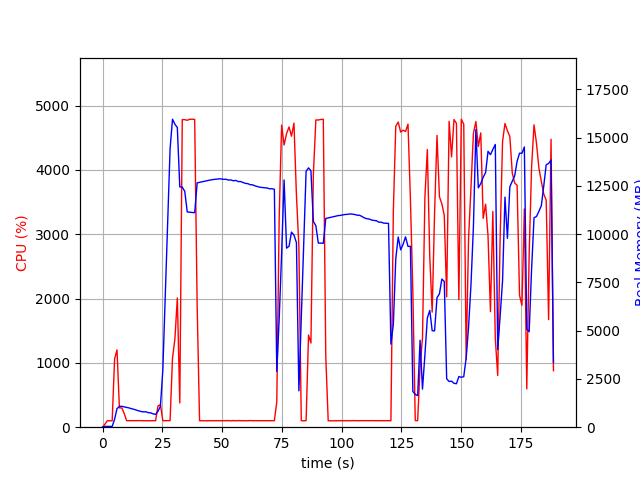

Source data for this figure (header and first rows):
elapsed_time, nproc, cpu, mem_real, mem_virtual
3.4332275390625e-05, 1, 0.0, 10.86, 3192
1.007, 1, 47.7, 40.51, 612
2.015, 1, 100.2, 40.51, 612
3.024, 1, 100.1, 40.51, 612
4.031, 1, 99.3, 40.51, 612
5.037, 1, 1060, 411.1, 4354
6.046, 1, 1202, 961.6, 4953
7.053, 1, 300.7, 1075, 5065
8.061, 1, 299.7, 1082, 5065
9.07, 1, 212.2, 1051, 5105
10.08, 1, 101.2, 1024, 5105
11.08, 1, 101.3, 998.2, 5105
12.09, 1, 102.2, 958.6, 5105
13.1, 1, 102.2, 928.4, 5105
14.11, 1, 101.3, 885, 5105
15.11, 1, 100.3, 845.7, 5105
16.12, 1, 102.0, 813.2, 5105
17.13, 1, 99.9, 795.3, 5105
18.14, 1, 100.0, 797.7, 5201
19.15, 1, 100.9, 752, 5201
20.16, 1, 100.9, 741.5, 5201
21.18, 1, 101.9, 690.2, 5201
22.18, 1, 101.0, 663.8, 5201
23.19, 1, 330.9, 824.7, 5343
24.2, 1, 349.4, 1079, 7447
25.22, 1, 101.9, 2964, 36985
26.23, 1, 100.9, 6799, 36985
27.24, 1, 102.9, 10596, 36985
28.25, 1, 102.0, 14417, 36985
29.26, 1, 1072, 15954, 37065
30.27, 1, 1374, 15693, 37065
31.28, 1, 2009, 15522, 37065
32.31, 1, 377.3, 12446, 37070
33.34, 1, 4782, 12435, 37070
34.39, 1, 4782, 12216, 37070
35.43, 1, 4772, 11149, 37070
36.47, 1, 4788, 11139, 37070
37.5, 1, 4789, 11122, 37070
38.54, 1, 4785, 11111, 37070
39.57, 1, 1887, 12656, 38342
40.58, 1, 101.3, 12684, 38342
41.59, 1, 100.3, 12711, 38342
42.6, 1, 100.2, 12740, 38342
43.6, 1, 99.3, 12769, 38342
44.61, 1, 101.2, 12793, 38342
45.62, 1, 100.2, 12817, 38342
46.63, 1, 100.2, 12836, 38342
47.63, 1, 102.1, 12847, 38342
48.64, 1, 100.2, 12865, 38342
49.65, 1, 101.2, 12861, 38342
50.66, 1, 101.0, 12838, 38342
51.67, 1, 101.1, 12841, 38342
52.68, 1, 102.0, 12802, 38342
53.69, 1, 99.0, 12808, 38342
54.7, 1, 102.9, 12763, 38342
55.71, 1, 99.1, 12785, 38342
56.72, 1, 103.0, 12723, 38342
57.73, 1, 101.1, 12724, 38342
58.74, 1, 101.0, 12679, 38342
59.75, 1, 102.1, 12629, 38342
... 127 more rows
